Run: headless pygame with SDL's dummy video driver; simulated clock (each Clock.tick advances the game by its frame time, no real sleeping); random seed 0; keys injected as events and as key.get_pressed() state; mouse plan: one left click at the window centre at the start of phase 2, then a move to the lower-right quarter at the start of phase 3.
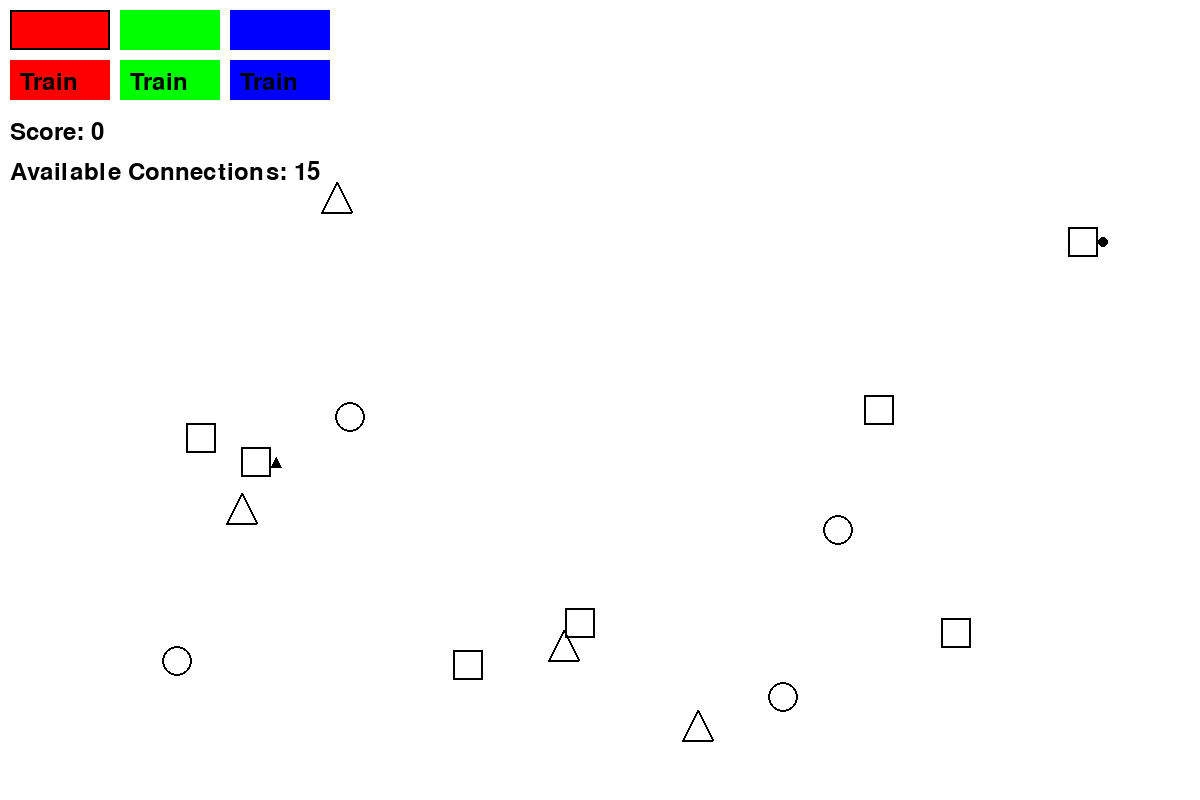
Frame 1 of 4 · flips 1–60 · no input
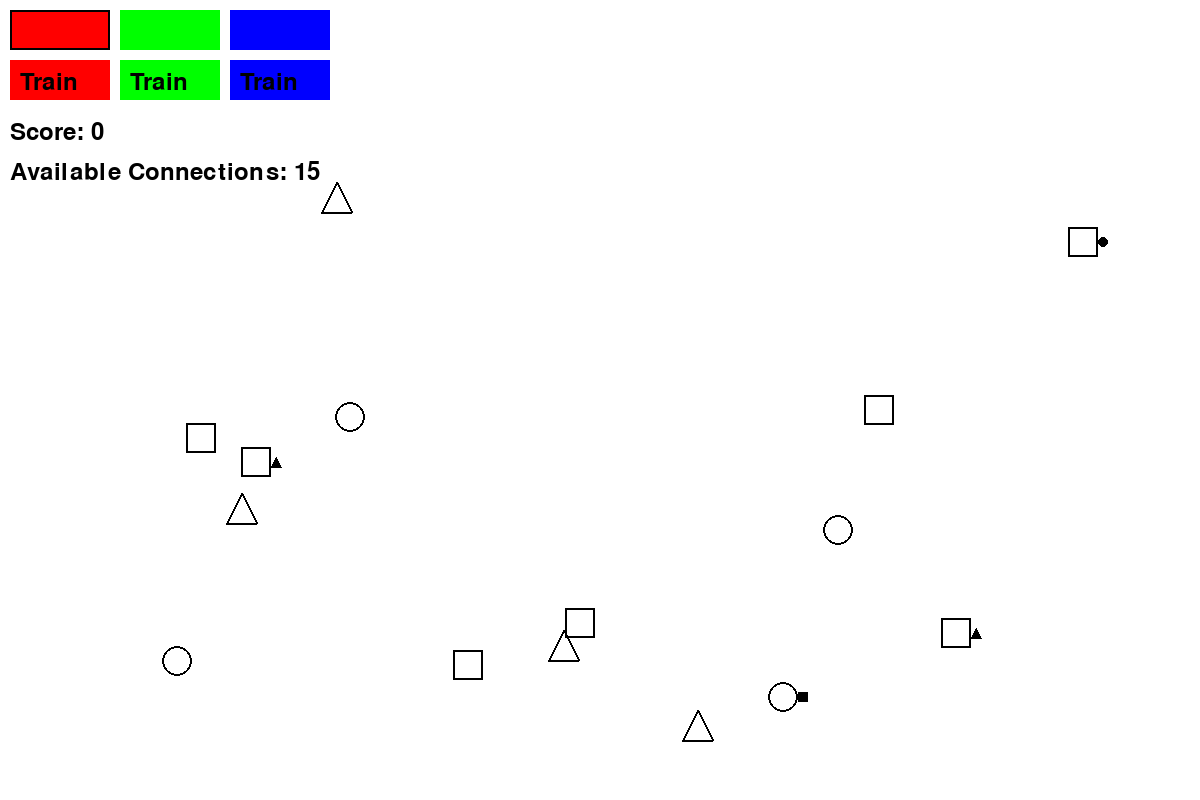
Frame 2 of 4 · flips 61–180 · clicked the window centre · tapped SPACE, RETURN · held RIGHT (→), D
Frame 3 of 4 · flips 181–300 · moved the mouse to the lower-right quarter · held DOWN (↓), S · screen unchanged from frame 2, image omitted
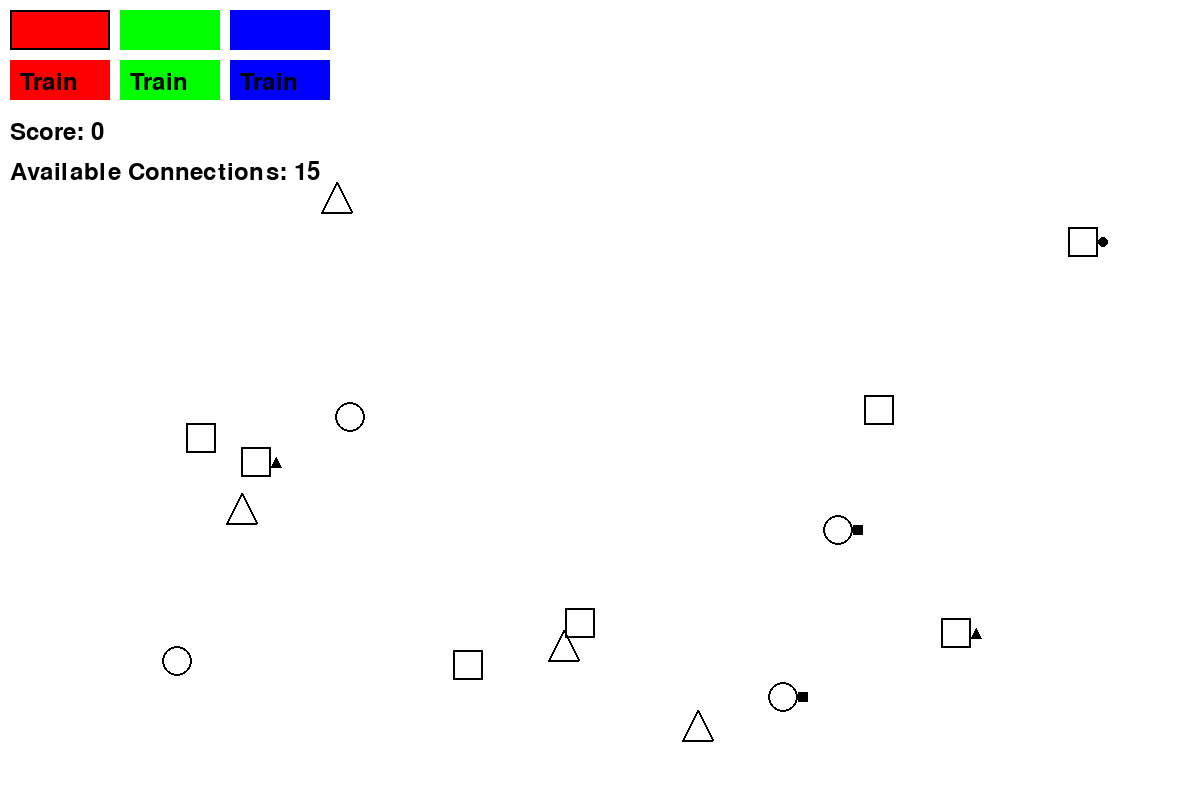
Frame 4 of 4 · flips 301–420 · held LEFT (←), A, UP (↑), W

The pygame program that drew these frames:

import pygame
import random
import math
import time

# Initialize Pygame
pygame.init()

# Set up the display
WIDTH, HEIGHT = 1200, 800
screen = pygame.display.set_mode((WIDTH, HEIGHT))
pygame.display.set_caption("Mini Metro")

# Colors
WHITE = (255, 255, 255)
BLACK = (0, 0, 0)
RED = (255, 0, 0)
GREEN = (0, 255, 0)
BLUE = (0, 0, 255)
COLORS = [RED, GREEN, BLUE]

# Button dimensions and positions
BUTTON_WIDTH = 100
BUTTON_HEIGHT = 40
BUTTON_SPACING = 20
BUTTON_Y = 10
COLOR_BUTTONS = {
    RED: pygame.Rect(10, BUTTON_Y, BUTTON_WIDTH, BUTTON_HEIGHT),
    GREEN: pygame.Rect(120, BUTTON_Y, BUTTON_WIDTH, BUTTON_HEIGHT),
    BLUE: pygame.Rect(230, BUTTON_Y, BUTTON_WIDTH, BUTTON_HEIGHT),
}
TRAIN_BUTTONS = {
    RED: pygame.Rect(10, BUTTON_Y + BUTTON_HEIGHT + 10, BUTTON_WIDTH, BUTTON_HEIGHT),
    GREEN: pygame.Rect(120, BUTTON_Y + BUTTON_HEIGHT + 10, BUTTON_WIDTH, BUTTON_HEIGHT),
    BLUE: pygame.Rect(230, BUTTON_Y + BUTTON_HEIGHT + 10, BUTTON_WIDTH, BUTTON_HEIGHT),
}

# Game variables
STATION_RADIUS = 15
PASSENGER_RADIUS = 5
TRAIN_RADIUS = 10
MAX_PASSENGERS = 6
TRAIN_SPEED = 2
MAX_CONNECTIONS = 15

# Debounce time for clicks (in seconds)
DEBOUNCE_TIME = 0.2

class Station:
    def __init__(self, x, y, shape):
        self.x = x
        self.y = y
        self.shape = shape
        self.passengers = []
        self.connections = {}  # {color: [connected_stations]}
        self.label = None
        self.font = pygame.font.Font(None, 24)

    def draw(self):
        if self.shape == "circle":
            pygame.draw.circle(screen, BLACK, (self.x, self.y), STATION_RADIUS, 2)
        elif self.shape == "square":
            pygame.draw.rect(screen, BLACK, (self.x - STATION_RADIUS, self.y - STATION_RADIUS, 
                                             STATION_RADIUS * 2, STATION_RADIUS * 2), 2)
        elif self.shape == "triangle":
            points = [
                (self.x, self.y - STATION_RADIUS),
                (self.x - STATION_RADIUS, self.y + STATION_RADIUS),
                (self.x + STATION_RADIUS, self.y + STATION_RADIUS)
            ]
            pygame.draw.polygon(screen, BLACK, points, 2)

        for i, passenger in enumerate(self.passengers):
            self.draw_passenger(self.x + 20 + i * 10, self.y, passenger)

        if self.label:
            label_text = self.font.render(self.label, True, BLACK)
            screen.blit(label_text, (self.x - 20, self.y - 40))

    def draw_passenger(self, x, y, shape):
        if shape == "circle":
            pygame.draw.circle(screen, BLACK, (x, y), PASSENGER_RADIUS)
        elif shape == "square":
            pygame.draw.rect(screen, BLACK, (x - PASSENGER_RADIUS, y - PASSENGER_RADIUS, 
                                             PASSENGER_RADIUS * 2, PASSENGER_RADIUS * 2))
        elif shape == "triangle":
            points = [
                (x, y - PASSENGER_RADIUS),
                (x - PASSENGER_RADIUS, y + PASSENGER_RADIUS),
                (x + PASSENGER_RADIUS, y + PASSENGER_RADIUS)
            ]
            pygame.draw.polygon(screen, BLACK, points)

    def set_label(self, label):
        self.label = label

    def clear_label(self):
        self.label = None

class Train:
    def __init__(self, line, start_station):
        self.line = line
        self.current_station = start_station
        self.next_station = None
        self.progress = 0
        self.passengers = []
        self.x, self.y = self.current_station.x, self.current_station.y
        self.direction = 1  # 1 for forward, -1 for backward

    def move(self):
        if not self.next_station:
            self.choose_next_station()
            if not self.next_station:
                return 0

        dx = self.next_station.x - self.current_station.x
        dy = self.next_station.y - self.current_station.y
        distance = math.sqrt(dx**2 + dy**2)

        if distance == 0:
            return 0

        self.progress += TRAIN_SPEED / distance
        if self.progress >= 1:
            self.current_station = self.next_station
            self.next_station = None
            self.progress = 0
            delivered = self.load_unload()
            self.x, self.y = self.current_station.x, self.current_station.y
            return delivered

        self.x = self.current_station.x + dx * self.progress
        self.y = self.current_station.y + dy * self.progress
        return 0

    def choose_next_station(self):
        connected_stations = self.current_station.connections.get(self.line.color, [])
        if len(connected_stations) >= 2:
            current_index = self.line.stations.index(self.current_station)
            if self.direction == 1 and current_index == len(self.line.stations) - 1:
                self.direction = -1
            elif self.direction == -1 and current_index == 0:
                self.direction = 1
            self.next_station = self.line.stations[current_index + self.direction]
        elif connected_stations:
            self.next_station = connected_stations[0]

    def load_unload(self):
        delivered = sum(1 for p in self.passengers if p == self.current_station.shape)
        self.passengers = [p for p in self.passengers if p != self.current_station.shape]
        
        while len(self.passengers) < MAX_PASSENGERS and self.current_station.passengers:
            self.passengers.append(self.current_station.passengers.pop(0))

        return delivered

    def draw(self):
        pygame.draw.circle(screen, self.line.color, (int(self.x), int(self.y)), TRAIN_RADIUS)
        for i, passenger in enumerate(self.passengers):
            self.draw_passenger(int(self.x) + 15 + i * 8, int(self.y) - 15, passenger)

    def draw_passenger(self, x, y, shape):
        if shape == "circle":
            pygame.draw.circle(screen, BLACK, (x, y), PASSENGER_RADIUS - 2)
        elif shape == "square":
            pygame.draw.rect(screen, BLACK, (x - PASSENGER_RADIUS + 2, y - PASSENGER_RADIUS + 2, 
                                             (PASSENGER_RADIUS - 2) * 2, (PASSENGER_RADIUS - 2) * 2))
        elif shape == "triangle":
            points = [
                (x, y - PASSENGER_RADIUS + 2),
                (x - PASSENGER_RADIUS + 2, y + PASSENGER_RADIUS - 2),
                (x + PASSENGER_RADIUS - 2, y + PASSENGER_RADIUS - 2)
            ]
            pygame.draw.polygon(screen, BLACK, points)

class Line:
    def __init__(self, color):
        self.stations = []
        self.color = color
        self.train = None

    def add_station(self, station):
        if station not in self.stations:
            if self.stations:
                last_station = self.stations[-1]
                last_station.connections.setdefault(self.color, []).append(station)
                station.connections.setdefault(self.color, []).append(last_station)
            self.stations.append(station)

    def remove_station(self, station):
        if station in self.stations:
            index = self.stations.index(station)
            self.stations.remove(station)
            if index > 0:
                prev_station = self.stations[index - 1]
                prev_station.connections[self.color].remove(station)
                station.connections[self.color].remove(prev_station)
            if index < len(self.stations):
                next_station = self.stations[index]
                next_station.connections[self.color].remove(station)
                station.connections[self.color].remove(next_station)
            if self.train and self.train.current_station == station:
                self.train.current_station = self.stations[0] if self.stations else None
                self.train.next_station = None

    def draw(self):
        if len(self.stations) > 1:
            points = [(station.x, station.y) for station in self.stations]
            pygame.draw.lines(screen, self.color, False, points, 4)
        if self.train:
            self.train.draw()

    def add_train(self, start_station):
        if not self.train and start_station in self.stations:
            self.train = Train(self, start_station)

class Game:
    def __init__(self):
        self.stations = []
        self.lines = {RED: Line(RED), GREEN: Line(GREEN), BLUE: Line(BLUE)}
        self.available_connections = MAX_CONNECTIONS
        self.score = 0
        self.font = pygame.font.Font(None, 36)
        self.last_click_time = 0
        self.current_line = None
        self.last_station = None
        self.selected_color = RED  # Default selected color

    def generate_station(self):
        shapes = ["circle", "square", "triangle"]
        x = random.randint(50, WIDTH - 50)
        y = random.randint(100, HEIGHT - 50)
        shape = random.choice(shapes)
        new_station = Station(x, y, shape)
        self.stations.append(new_station)

    def generate_passenger(self):
        for station in self.stations:
            if len(station.passengers) < MAX_PASSENGERS and random.random() < 0.001:
                shapes = ["circle", "square", "triangle"]
                shapes.remove(station.shape)
                station.passengers.append(random.choice(shapes))

    def draw_buttons(self):
        for color, rect in COLOR_BUTTONS.items():
            pygame.draw.rect(screen, color, rect)
            if color == self.selected_color:
                pygame.draw.rect(screen, BLACK, rect, 2)
        
        for color, rect in TRAIN_BUTTONS.items():
            pygame.draw.rect(screen, color, rect)
            train_text = self.font.render("Train", True, BLACK)
            screen.blit(train_text, (rect.x + 10, rect.y + 10))

    def draw(self):
        screen.fill(WHITE)
        for line in self.lines.values():
            line.draw()
        for station in self.stations:
            station.draw()

        self.draw_buttons()

        score_text = self.font.render(f"Score: {self.score}", True, BLACK)
        screen.blit(score_text, (10, 120))

        lines_text = self.font.render(f"Available Connections: {self.available_connections}", True, BLACK)
        screen.blit(lines_text, (10, 160))

    def run(self):
        clock = pygame.time.Clock()
        running = True

        for _ in range(15):  # Generate 15 stations initially
            self.generate_station()

        while running:
            for event in pygame.event.get():
                if event.type == pygame.QUIT:
                    running = False
                elif event.type == pygame.MOUSEBUTTONDOWN:
                    current_time = time.time()
                    if current_time - self.last_click_time < DEBOUNCE_TIME:
                        continue  # Skip this event to debounce clicks
                    self.last_click_time = current_time

                    x, y = event.pos

                    # Check if a color button was clicked
                    for color, rect in COLOR_BUTTONS.items():
                        if rect.collidepoint(x, y):
                            self.selected_color = color
                            break
                    else:
                        # Check if a train button was clicked
                        for color, rect in TRAIN_BUTTONS.items():
                            if rect.collidepoint(x, y):
                                if not self.lines[color].train and self.lines[color].stations:
                                    self.lines[color].add_train(self.lines[color].stations[0])
                                break
                        else:
                            # If no button was clicked, proceed with station logic
                            clicked_station = None
                            for station in self.stations:
                                if math.hypot(station.x - x, station.y - y) < STATION_RADIUS:
                                    clicked_station = station
                                    break
                            if clicked_station:
                                if event.button == 1:  # Left click
                                    if not self.current_line:
                                        self.current_line = self.lines[self.selected_color]
                                        clicked_station.set_label("S")
                                        self.last_station = clicked_station
                                        self.current_line.add_station(clicked_station)
                                    else:
                                        self.current_line.add_station(clicked_station)
                                        clicked_station.set_label("E")
                                        self.last_station.clear_label()
                                        self.current_line = None
                                        self.last_station = None
                                        self.available_connections -= 1
                                elif event.button == 3:  # Right click
                                    for line in self.lines.values():
                                        if clicked_station in line.stations:
                                            line.remove_station(clicked_station)
                                    clicked_station.clear_label()
                                    self.current_line = None
                                    self.last_station = None

            self.generate_passenger()

            for line in self.lines.values():
                if line.train:
                    self.score += line.train.move()

            self.draw()
            pygame.display.flip()
            clock.tick(60)

        pygame.quit()

if __name__ == "__main__":
    game = Game()
    game.run()

#첫 역에 E가 안 없어짐.
